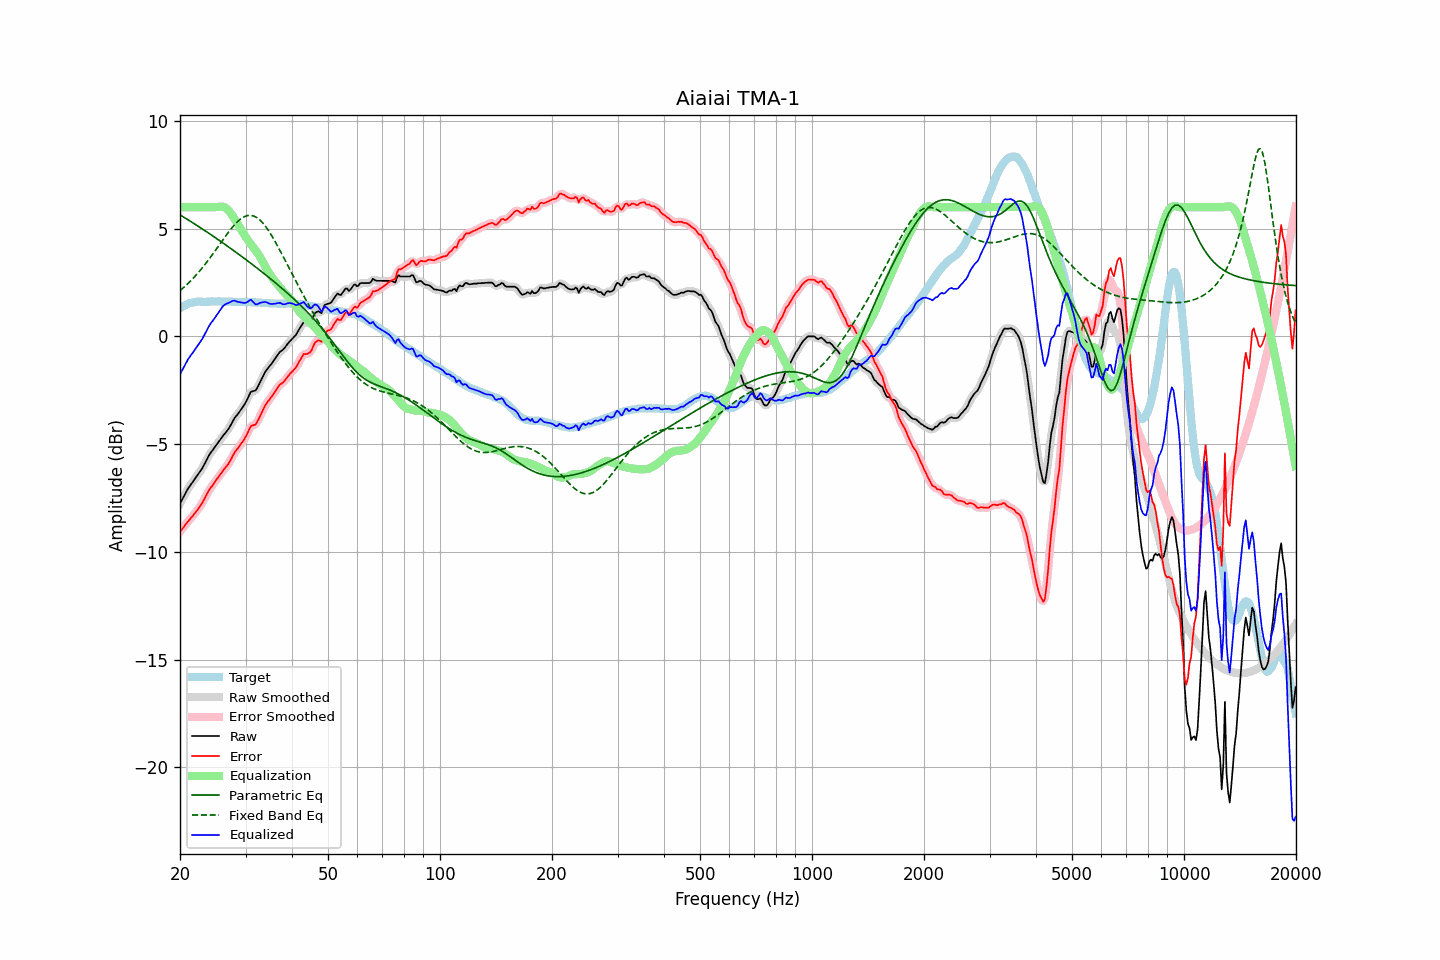

The file beside this chart, header and first rows:
frequency, raw, error, smoothed, error_smoothed, equalization, parametric_eq, fixed_band_eq, equalized_raw, equalized_smoothed, target
20.00, -7.76, -9.06, -7.77, -9.07, 6.00, 5.64, 2.12, -1.76, -1.77, 1.30
20.20, -7.62, -8.97, -7.62, -8.97, 6.00, 5.60, 2.19, -1.62, -1.62, 1.35
20.40, -7.48, -8.88, -7.48, -8.87, 6.00, 5.55, 2.25, -1.48, -1.48, 1.40
20.61, -7.34, -8.78, -7.34, -8.78, 6.00, 5.51, 2.32, -1.34, -1.34, 1.43
20.81, -7.20, -8.68, -7.20, -8.68, 6.00, 5.46, 2.39, -1.20, -1.20, 1.48
21.02, -7.06, -8.58, -7.07, -8.59, 6.00, 5.41, 2.46, -1.06, -1.07, 1.52
21.23, -6.96, -8.50, -6.96, -8.50, 6.00, 5.37, 2.53, -0.96, -0.96, 1.54
21.44, -6.85, -8.41, -6.85, -8.41, 6.00, 5.32, 2.61, -0.85, -0.85, 1.56
21.66, -6.75, -8.33, -6.75, -8.32, 6.00, 5.27, 2.68, -0.75, -0.75, 1.58
21.87, -6.64, -8.23, -6.64, -8.23, 6.00, 5.22, 2.76, -0.64, -0.64, 1.59
22.09, -6.53, -8.14, -6.54, -8.14, 6.00, 5.18, 2.84, -0.53, -0.54, 1.61
22.31, -6.43, -8.05, -6.43, -8.04, 6.00, 5.13, 2.93, -0.43, -0.43, 1.62
22.54, -6.32, -7.94, -6.32, -7.94, 6.00, 5.08, 3.01, -0.32, -0.32, 1.62
22.76, -6.21, -7.83, -6.21, -7.83, 6.00, 5.03, 3.10, -0.21, -0.21, 1.62
22.99, -6.10, -7.71, -6.09, -7.70, 6.00, 4.98, 3.19, -0.10, -0.09, 1.61
23.22, -5.96, -7.57, -5.96, -7.57, 6.00, 4.93, 3.29, 0.04, 0.04, 1.60
23.45, -5.82, -7.42, -5.82, -7.42, 6.00, 4.88, 3.38, 0.18, 0.18, 1.60
23.69, -5.67, -7.29, -5.67, -7.28, 6.00, 4.83, 3.48, 0.33, 0.33, 1.61
23.92, -5.53, -7.14, -5.54, -7.15, 6.00, 4.78, 3.58, 0.47, 0.46, 1.61
24.16, -5.41, -7.03, -5.42, -7.04, 6.00, 4.73, 3.68, 0.59, 0.58, 1.62
24.40, -5.31, -6.94, -5.31, -6.93, 6.00, 4.68, 3.78, 0.69, 0.69, 1.63
24.65, -5.21, -6.83, -5.21, -6.83, 6.00, 4.63, 3.88, 0.79, 0.79, 1.62
24.89, -5.10, -6.72, -5.10, -6.73, 6.00, 4.58, 3.99, 0.90, 0.90, 1.62
25.14, -5.00, -6.62, -5.00, -6.62, 6.01, 4.53, 4.09, 1.00, 1.01, 1.62
25.39, -4.90, -6.53, -4.90, -6.52, 6.01, 4.48, 4.20, 1.12, 1.12, 1.63
25.65, -4.79, -6.42, -4.79, -6.42, 6.02, 4.43, 4.30, 1.23, 1.23, 1.63
25.91, -4.69, -6.31, -4.69, -6.31, 6.02, 4.38, 4.41, 1.33, 1.33, 1.61
26.16, -4.59, -6.20, -4.60, -6.21, 6.01, 4.32, 4.52, 1.42, 1.42, 1.61
26.43, -4.50, -6.12, -4.50, -6.12, 5.98, 4.27, 4.62, 1.48, 1.48, 1.61
26.69, -4.41, -6.02, -4.41, -6.03, 5.93, 4.22, 4.72, 1.52, 1.52, 1.61
26.96, -4.31, -5.93, -4.31, -5.93, 5.86, 4.17, 4.82, 1.55, 1.55, 1.62
27.23, -4.19, -5.81, -4.19, -5.80, 5.78, 4.11, 4.92, 1.58, 1.59, 1.62
27.50, -4.05, -5.67, -4.05, -5.67, 5.67, 4.06, 5.01, 1.62, 1.62, 1.62
27.77, -3.91, -5.52, -3.91, -5.52, 5.56, 4.00, 5.10, 1.65, 1.65, 1.61
28.05, -3.78, -5.39, -3.79, -5.39, 5.44, 3.95, 5.19, 1.66, 1.65, 1.60
28.33, -3.69, -5.28, -3.69, -5.29, 5.32, 3.90, 5.27, 1.63, 1.63, 1.59
28.62, -3.60, -5.19, -3.60, -5.19, 5.20, 3.84, 5.34, 1.60, 1.61, 1.59
28.90, -3.50, -5.10, -3.50, -5.09, 5.09, 3.79, 5.41, 1.59, 1.59, 1.60
29.19, -3.39, -4.98, -3.39, -4.99, 4.97, 3.73, 5.47, 1.58, 1.58, 1.59
29.48, -3.28, -4.89, -3.29, -4.88, 4.85, 3.68, 5.52, 1.57, 1.56, 1.61
29.78, -3.17, -4.77, -3.17, -4.77, 4.72, 3.62, 5.56, 1.55, 1.56, 1.59
30.08, -3.04, -4.65, -3.04, -4.64, 4.60, 3.57, 5.59, 1.56, 1.57, 1.60
30.38, -2.89, -4.48, -2.88, -4.47, 4.49, 3.51, 5.61, 1.60, 1.61, 1.59
30.68, -2.73, -4.32, -2.73, -4.32, 4.39, 3.45, 5.62, 1.66, 1.66, 1.59
30.99, -2.58, -4.17, -2.62, -4.20, 4.29, 3.40, 5.62, 1.70, 1.67, 1.59
31.30, -2.55, -4.14, -2.56, -4.14, 4.19, 3.34, 5.60, 1.64, 1.64, 1.58
31.61, -2.53, -4.11, -2.53, -4.11, 4.10, 3.28, 5.58, 1.56, 1.57, 1.58
31.93, -2.51, -4.09, -2.49, -4.06, 4.00, 3.23, 5.55, 1.48, 1.51, 1.58
32.24, -2.40, -3.97, -2.39, -3.97, 3.89, 3.17, 5.50, 1.49, 1.50, 1.57
32.57, -2.25, -3.83, -2.26, -3.83, 3.78, 3.11, 5.45, 1.53, 1.52, 1.57
32.89, -2.10, -3.67, -2.10, -3.67, 3.66, 3.05, 5.38, 1.56, 1.56, 1.57
33.22, -1.95, -3.51, -1.95, -3.51, 3.53, 2.99, 5.30, 1.58, 1.58, 1.56
33.55, -1.80, -3.36, -1.80, -3.35, 3.39, 2.93, 5.22, 1.59, 1.59, 1.56
33.89, -1.65, -3.20, -1.66, -3.21, 3.25, 2.87, 5.13, 1.60, 1.59, 1.54
34.23, -1.54, -3.09, -1.55, -3.09, 3.12, 2.81, 5.03, 1.58, 1.57, 1.55
34.57, -1.45, -2.99, -1.45, -2.99, 2.99, 2.75, 4.92, 1.54, 1.54, 1.54
34.92, -1.36, -2.90, -1.36, -2.89, 2.88, 2.69, 4.80, 1.51, 1.52, 1.53
35.27, -1.26, -2.79, -1.26, -2.79, 2.77, 2.63, 4.68, 1.50, 1.51, 1.53
35.62, -1.15, -2.68, -1.16, -2.69, 2.66, 2.57, 4.56, 1.51, 1.51, 1.53
35.97, -1.05, -2.57, -1.05, -2.57, 2.57, 2.51, 4.43, 1.52, 1.52, 1.52
... 635 more rows
